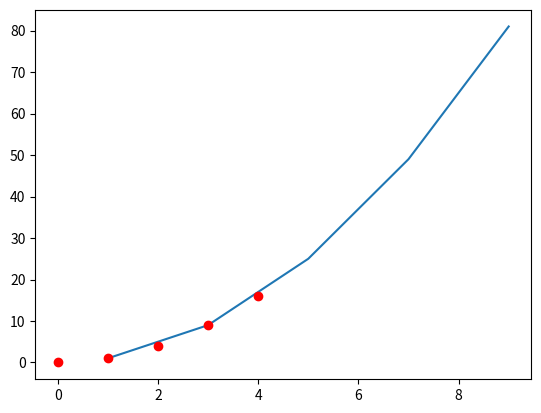

Python code for this plot:
import matplotlib.pyplot as plt
import numpy as np

x = np.arange(1, 10, 2)
plt.plot(x, x**2)


for i in range(5):
    plt.plot(i, i**2, c="red", marker="o")

plt.show()

